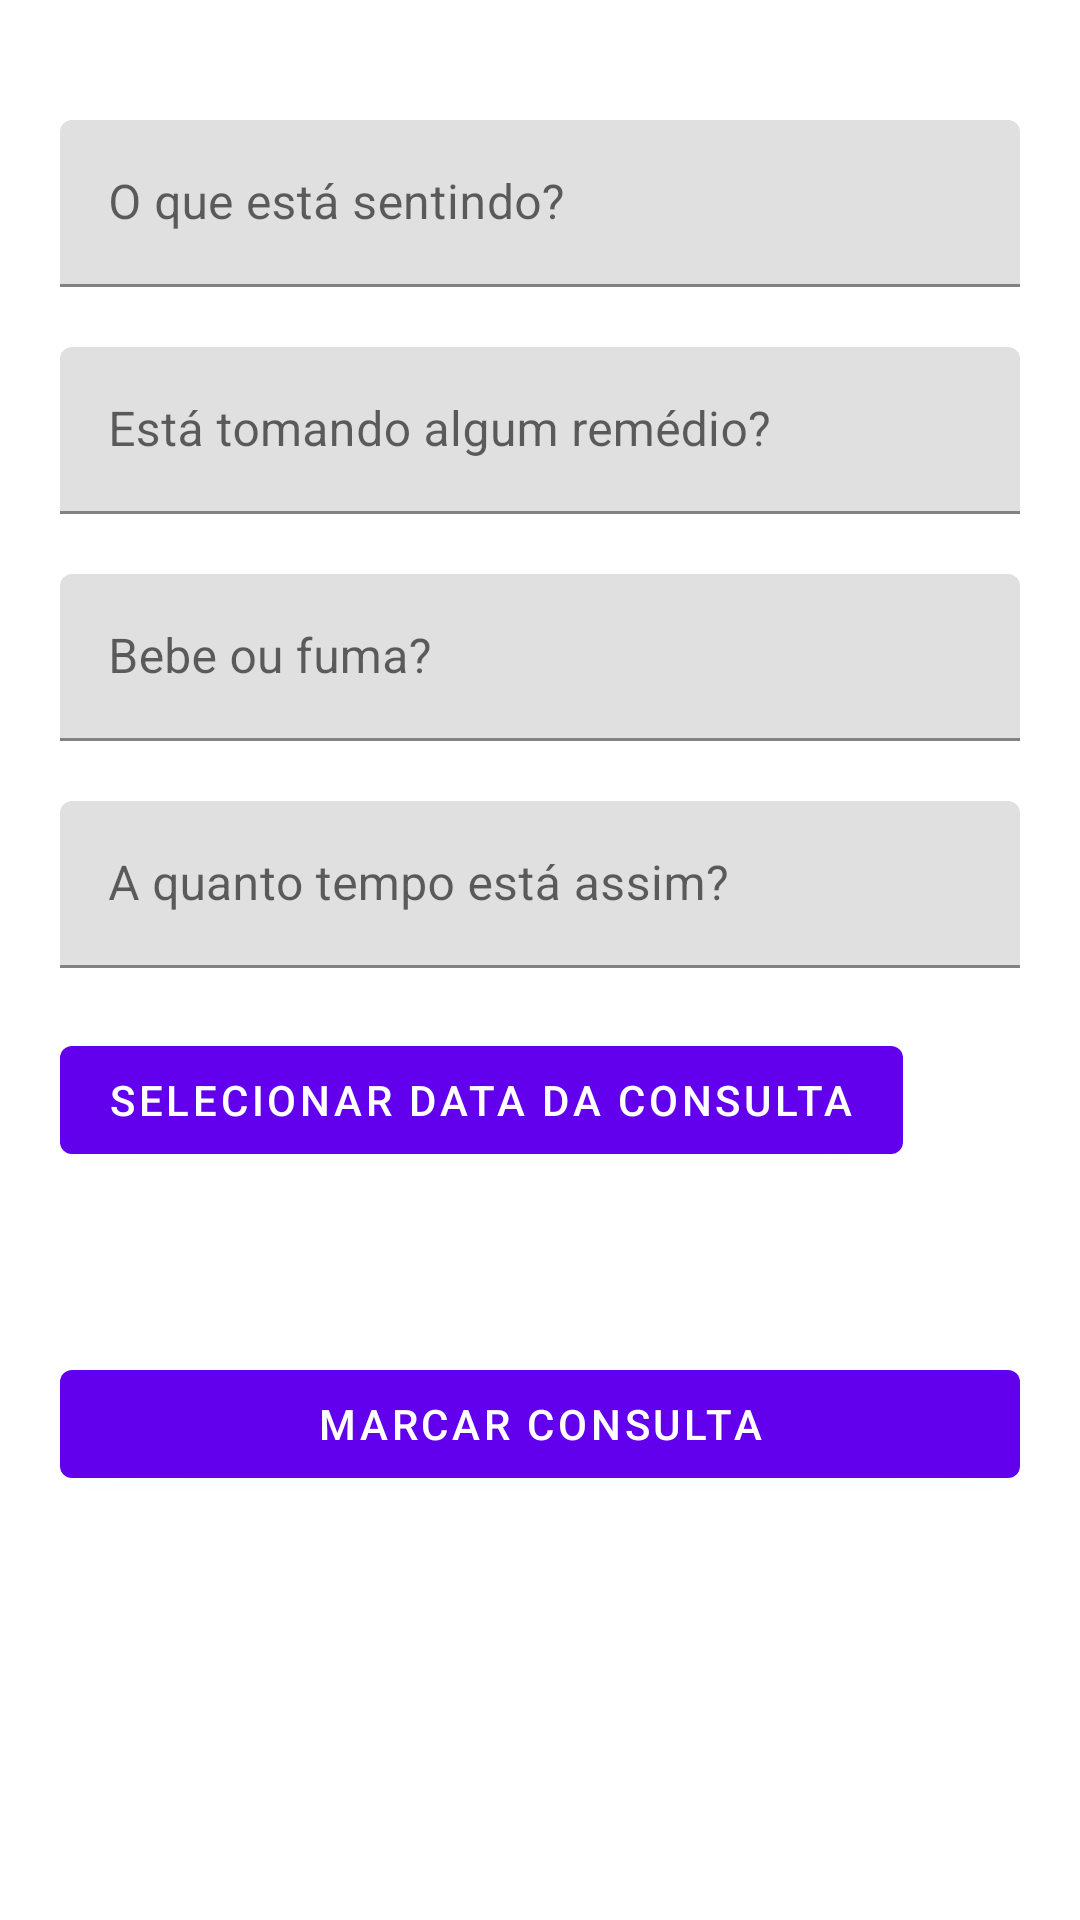

Layout XML and referenced resources for this Android screen:
<!-- AndroidManifest.xml: application theme Theme.CarteiraDeVacinação -->
<!-- res/layout/fragment_marcar_consulta.xml -->
<?xml version="1.0" encoding="utf-8"?>
<layout xmlns:android="http://schemas.android.com/apk/res/android"
    xmlns:tools="http://schemas.android.com/tools"
    tools:context=".ui.marcarconsulta.MarcarConsultaFragment">

    <ScrollView
        android:layout_width="match_parent"
        android:layout_height="match_parent"
        android:fillViewport="true">

        <LinearLayout
            android:layout_width="match_parent"
            android:layout_height="match_parent"
            android:orientation="vertical"
            android:padding="20dp">

            <com.google.android.material.textfield.TextInputLayout
                android:layout_width="match_parent"
                android:layout_height="wrap_content"
                android:layout_marginTop="20dp"
                android:hint="O que está sentindo?">

                <com.google.android.material.textfield.TextInputEditText
                    android:layout_width="match_parent"
                    android:layout_height="match_parent" />
            </com.google.android.material.textfield.TextInputLayout>

            <com.google.android.material.textfield.TextInputLayout
                android:layout_width="match_parent"
                android:layout_height="wrap_content"
                android:layout_marginTop="20dp"
                android:hint="Está tomando algum remédio?">

                <com.google.android.material.textfield.TextInputEditText
                    android:layout_width="match_parent"
                    android:layout_height="match_parent" />
            </com.google.android.material.textfield.TextInputLayout>

            <com.google.android.material.textfield.TextInputLayout
                android:layout_width="match_parent"
                android:layout_height="wrap_content"
                android:layout_marginTop="20dp"
                android:hint="Bebe ou fuma?">

                <com.google.android.material.textfield.TextInputEditText
                    android:layout_width="match_parent"
                    android:layout_height="match_parent" />
            </com.google.android.material.textfield.TextInputLayout>

            <com.google.android.material.textfield.TextInputLayout
                android:layout_width="match_parent"
                android:layout_height="wrap_content"
                android:layout_marginTop="20dp"
                android:hint="A quanto tempo está assim?">

                <com.google.android.material.textfield.TextInputEditText
                    android:layout_width="match_parent"
                    android:layout_height="match_parent" />
            </com.google.android.material.textfield.TextInputLayout>

            <Button
                android:id="@+id/btnSelecionarData"
                android:layout_width="wrap_content"
                android:layout_height="wrap_content"
                android:layout_marginTop="20dp"
                android:text="Selecionar data da consulta" />

            <Button
                android:id="@+id/btnMarcarConsulta"
                android:layout_width="match_parent"
                android:layout_height="wrap_content"
                android:layout_marginTop="60dp"
                android:text="Marcar consulta" />
        </LinearLayout>
    </ScrollView>
</layout>
<!-- resources referenced by this layout -->
<resources>
  <style name="Theme.CarteiraDeVacinação" parent="Theme.MaterialComponents.DayNight">
          
          <item name="colorPrimary">@color/purple_500</item>
          <item name="colorPrimaryVariant">@color/purple_700</item>
          <item name="colorOnPrimary">@color/white</item>
          
          <item name="colorSecondary">@color/teal_200</item>
          <item name="colorSecondaryVariant">@color/teal_700</item>
          <item name="colorOnSecondary">@color/black</item>
          
          <item name="android:statusBarColor" tools:targetApi="l">?attr/colorPrimaryVariant</item>
          
      </style>
  <!-- not gathered from this repository: default colours our renderer supplied (Android Studio template values) -->
  <color name="purple_500">#FF6200EE</color>
  <color name="purple_700">#FF3700B3</color>
  <color name="teal_200">#FF03DAC5</color>
  <color name="teal_700">#FF018786</color>
  <color name="black">#FF000000</color>
  <color name="white">#FFFFFFFF</color>
</resources>
